5-way image classification set "Clauliflower-Disease-Classification" from GitHub (sourov526/Clauliflower-Disease-Classification); label vocabulary: cauliflower healthy, cauliflower healthy leaf, cauliflower leaf black rot, cauliflower leaf red spot, cauliflower spot rot.

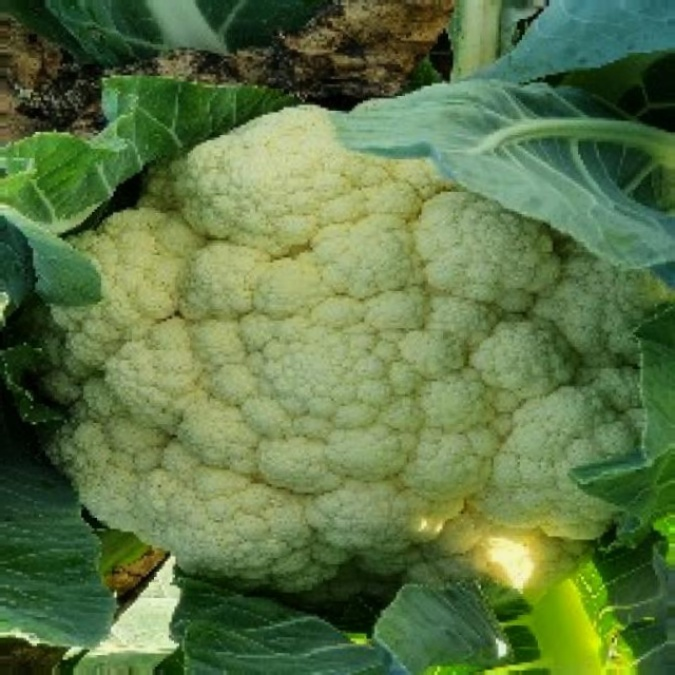
Label: cauliflower healthy

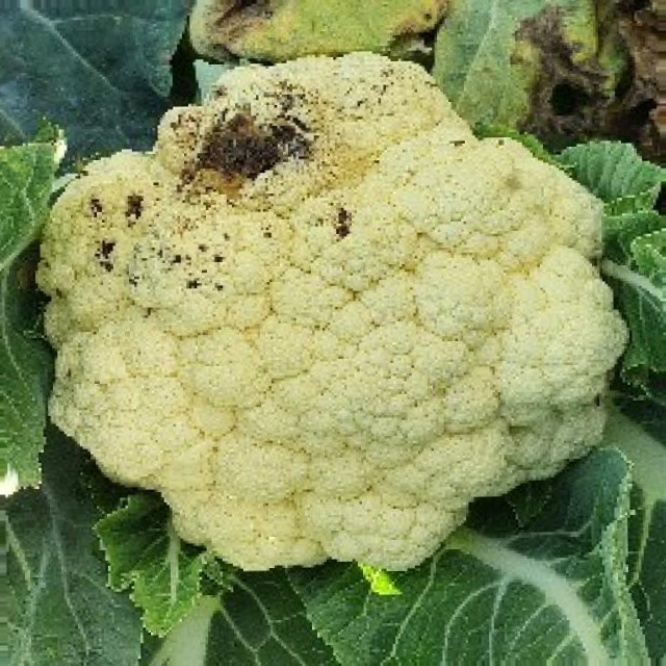
Label: cauliflower spot rot

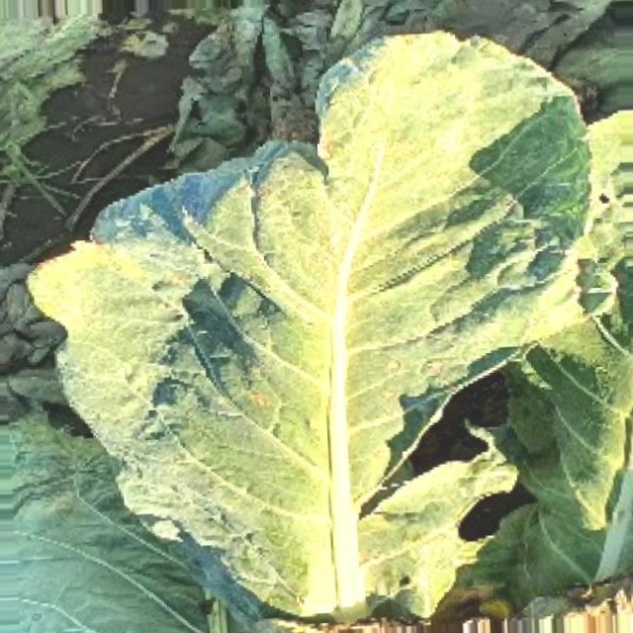
Label: cauliflower leaf red spot

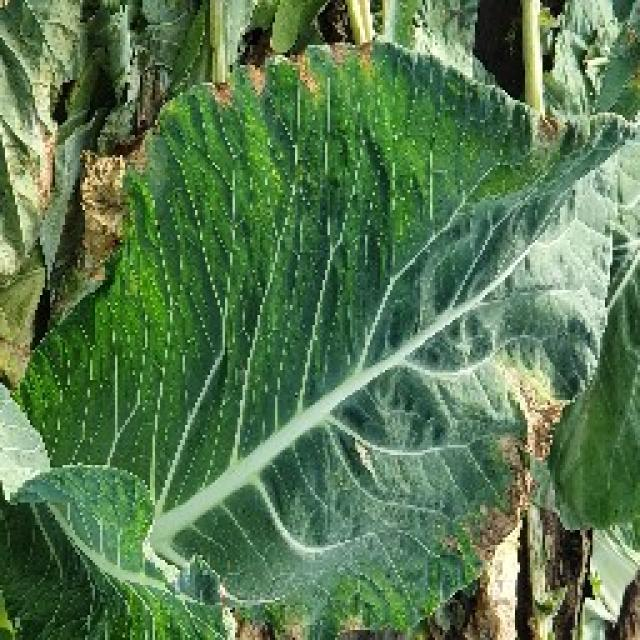
Label: cauliflower leaf black rot

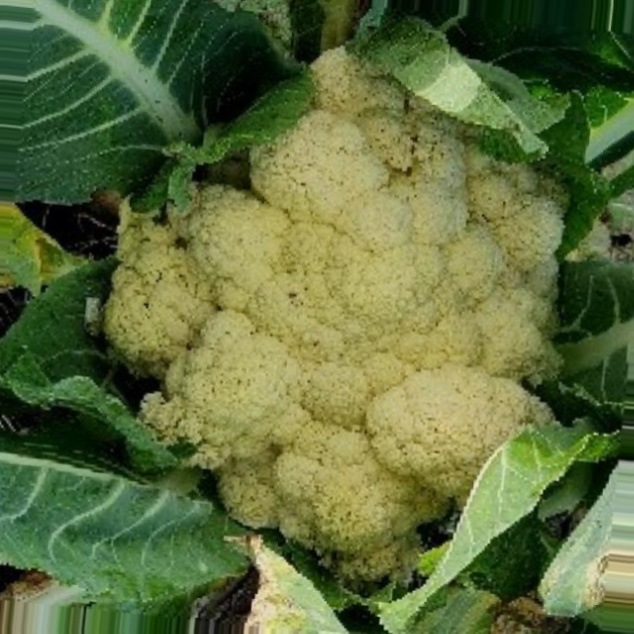
Label: cauliflower spot rot

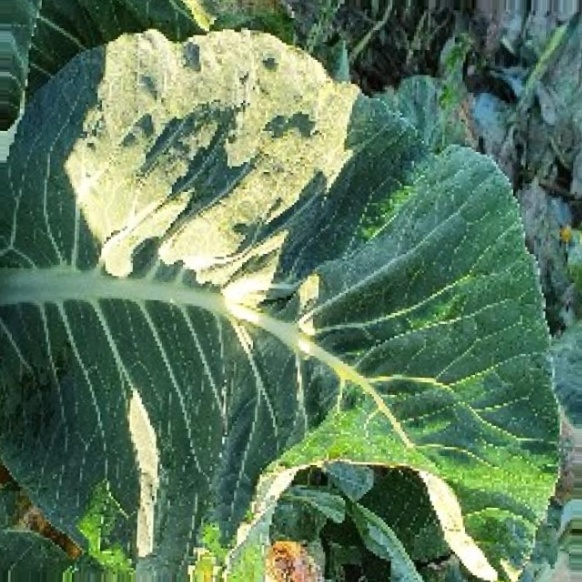
Label: cauliflower healthy leaf
